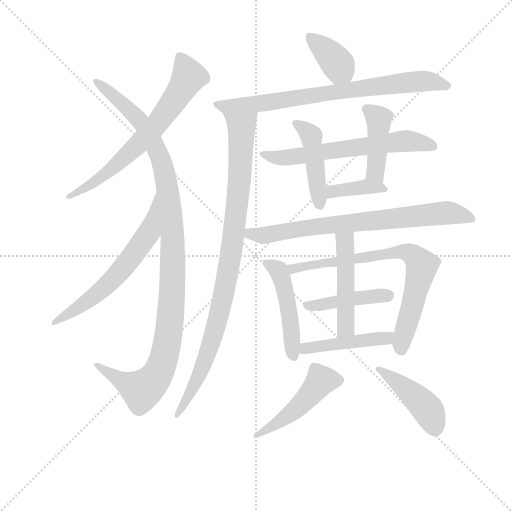
t = 0.00 s
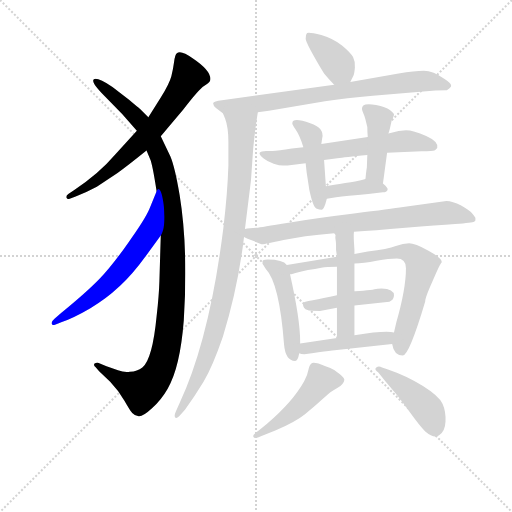
t = 2.64 s
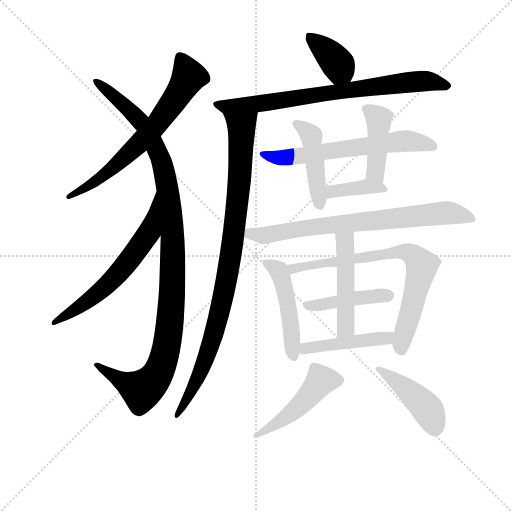
t = 5.27 s
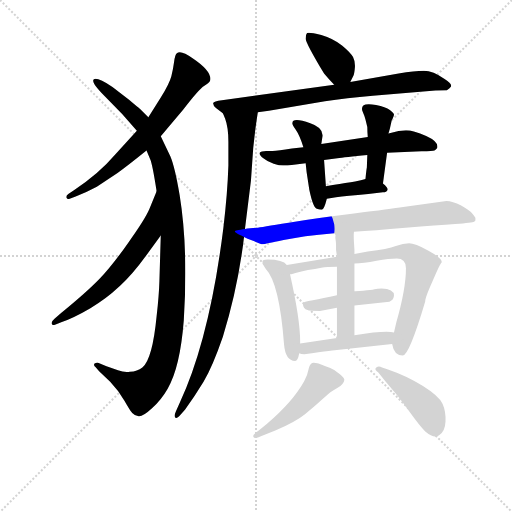
t = 7.91 s
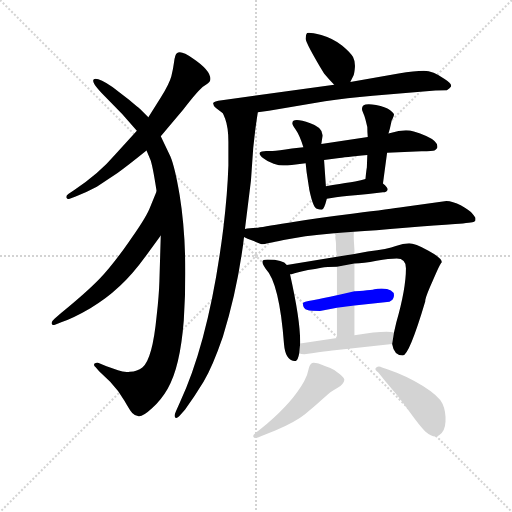
t = 10.55 s
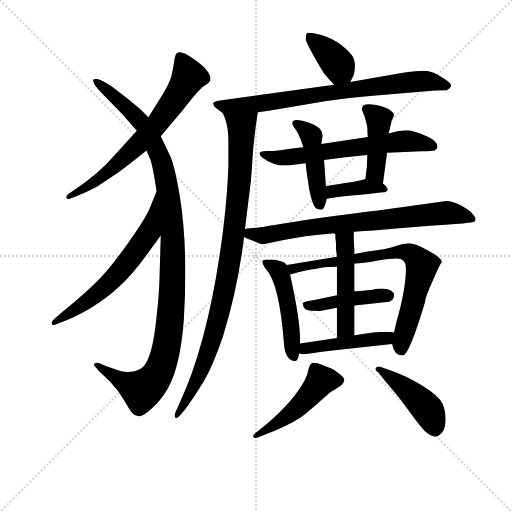
t = 13.18 s

The animated SVG that drew these frames (rendered in a browser with its animation timeline set to each time). Animation: 18 CSS @keyframes rules; one cycle of 13.18 s.

<svg version="1.1" viewBox="0 0 1024 1024" xmlns="http://www.w3.org/2000/svg">
  <g stroke="lightgray" stroke-dasharray="1,1" stroke-width="1" transform="scale(4, 4)">
    <line x1="0" y1="0" x2="256" y2="256"></line>
    <line x1="256" y1="0" x2="0" y2="256"></line>
    <line x1="128" y1="0" x2="128" y2="256"></line>
    <line x1="0" y1="128" x2="256" y2="128"></line>
  </g>
<g transform="scale(0.92, -0.92) translate(60, -900)">
   <style type="text/css">
    @keyframes keyframes0 {
      from {
       stroke: blue;
       stroke-dashoffset: 676;
       stroke-width: 128;
       }
       69% {
       animation-timing-function: step-end;
       stroke: blue;
       stroke-dashoffset: 0;
       stroke-width: 128;
       }
       to {
       stroke: black;
       stroke-width: 1024;
       }
       }
       #make-me-a-hanzi-animation-0 {
         animation: keyframes0 0.800130s both;
         animation-delay: 0.000000s;
         animation-timing-function: linear;
       }
    @keyframes keyframes1 {
      from {
       stroke: blue;
       stroke-dashoffset: 1116;
       stroke-width: 128;
       }
       78% {
       animation-timing-function: step-end;
       stroke: blue;
       stroke-dashoffset: 0;
       stroke-width: 128;
       }
       to {
       stroke: black;
       stroke-width: 1024;
       }
       }
       #make-me-a-hanzi-animation-1 {
         animation: keyframes1 1.158203s both;
         animation-delay: 0.800130s;
         animation-timing-function: linear;
       }
    @keyframes keyframes2 {
      from {
       stroke: blue;
       stroke-dashoffset: 627;
       stroke-width: 128;
       }
       67% {
       animation-timing-function: step-end;
       stroke: blue;
       stroke-dashoffset: 0;
       stroke-width: 128;
       }
       to {
       stroke: black;
       stroke-width: 1024;
       }
       }
       #make-me-a-hanzi-animation-2 {
         animation: keyframes2 0.760254s both;
         animation-delay: 1.958333s;
         animation-timing-function: linear;
       }
    @keyframes keyframes3 {
      from {
       stroke: blue;
       stroke-dashoffset: 375;
       stroke-width: 128;
       }
       55% {
       animation-timing-function: step-end;
       stroke: blue;
       stroke-dashoffset: 0;
       stroke-width: 128;
       }
       to {
       stroke: black;
       stroke-width: 1024;
       }
       }
       #make-me-a-hanzi-animation-3 {
         animation: keyframes3 0.555176s both;
         animation-delay: 2.718587s;
         animation-timing-function: linear;
       }
    @keyframes keyframes4 {
      from {
       stroke: blue;
       stroke-dashoffset: 763;
       stroke-width: 128;
       }
       71% {
       animation-timing-function: step-end;
       stroke: blue;
       stroke-dashoffset: 0;
       stroke-width: 128;
       }
       to {
       stroke: black;
       stroke-width: 1024;
       }
       }
       #make-me-a-hanzi-animation-4 {
         animation: keyframes4 0.870931s both;
         animation-delay: 3.273763s;
         animation-timing-function: linear;
       }
    @keyframes keyframes5 {
      from {
       stroke: blue;
       stroke-dashoffset: 947;
       stroke-width: 128;
       }
       76% {
       animation-timing-function: step-end;
       stroke: blue;
       stroke-dashoffset: 0;
       stroke-width: 128;
       }
       to {
       stroke: black;
       stroke-width: 1024;
       }
       }
       #make-me-a-hanzi-animation-5 {
         animation: keyframes5 1.020671s both;
         animation-delay: 4.144694s;
         animation-timing-function: linear;
       }
    @keyframes keyframes6 {
      from {
       stroke: blue;
       stroke-dashoffset: 630;
       stroke-width: 128;
       }
       67% {
       animation-timing-function: step-end;
       stroke: blue;
       stroke-dashoffset: 0;
       stroke-width: 128;
       }
       to {
       stroke: black;
       stroke-width: 1024;
       }
       }
       #make-me-a-hanzi-animation-6 {
         animation: keyframes6 0.762695s both;
         animation-delay: 5.165365s;
         animation-timing-function: linear;
       }
    @keyframes keyframes7 {
      from {
       stroke: blue;
       stroke-dashoffset: 448;
       stroke-width: 128;
       }
       59% {
       animation-timing-function: step-end;
       stroke: blue;
       stroke-dashoffset: 0;
       stroke-width: 128;
       }
       to {
       stroke: black;
       stroke-width: 1024;
       }
       }
       #make-me-a-hanzi-animation-7 {
         animation: keyframes7 0.614583s both;
         animation-delay: 5.928060s;
         animation-timing-function: linear;
       }
    @keyframes keyframes8 {
      from {
       stroke: blue;
       stroke-dashoffset: 425;
       stroke-width: 128;
       }
       58% {
       animation-timing-function: step-end;
       stroke: blue;
       stroke-dashoffset: 0;
       stroke-width: 128;
       }
       to {
       stroke: black;
       stroke-width: 1024;
       }
       }
       #make-me-a-hanzi-animation-8 {
         animation: keyframes8 0.595866s both;
         animation-delay: 6.542643s;
         animation-timing-function: linear;
       }
    @keyframes keyframes9 {
      from {
       stroke: blue;
       stroke-dashoffset: 382;
       stroke-width: 128;
       }
       55% {
       animation-timing-function: step-end;
       stroke: blue;
       stroke-dashoffset: 0;
       stroke-width: 128;
       }
       to {
       stroke: black;
       stroke-width: 1024;
       }
       }
       #make-me-a-hanzi-animation-9 {
         animation: keyframes9 0.560872s both;
         animation-delay: 7.138509s;
         animation-timing-function: linear;
       }
    @keyframes keyframes10 {
      from {
       stroke: blue;
       stroke-dashoffset: 753;
       stroke-width: 128;
       }
       71% {
       animation-timing-function: step-end;
       stroke: blue;
       stroke-dashoffset: 0;
       stroke-width: 128;
       }
       to {
       stroke: black;
       stroke-width: 1024;
       }
       }
       #make-me-a-hanzi-animation-10 {
         animation: keyframes10 0.862793s both;
         animation-delay: 7.699382s;
         animation-timing-function: linear;
       }
    @keyframes keyframes11 {
      from {
       stroke: blue;
       stroke-dashoffset: 482;
       stroke-width: 128;
       }
       61% {
       animation-timing-function: step-end;
       stroke: blue;
       stroke-dashoffset: 0;
       stroke-width: 128;
       }
       to {
       stroke: black;
       stroke-width: 1024;
       }
       }
       #make-me-a-hanzi-animation-11 {
         animation: keyframes11 0.642253s both;
         animation-delay: 8.562174s;
         animation-timing-function: linear;
       }
    @keyframes keyframes12 {
      from {
       stroke: blue;
       stroke-dashoffset: 746;
       stroke-width: 128;
       }
       71% {
       animation-timing-function: step-end;
       stroke: blue;
       stroke-dashoffset: 0;
       stroke-width: 128;
       }
       to {
       stroke: black;
       stroke-width: 1024;
       }
       }
       #make-me-a-hanzi-animation-12 {
         animation: keyframes12 0.857096s both;
         animation-delay: 9.204427s;
         animation-timing-function: linear;
       }
    @keyframes keyframes13 {
      from {
       stroke: blue;
       stroke-dashoffset: 437;
       stroke-width: 128;
       }
       59% {
       animation-timing-function: step-end;
       stroke: blue;
       stroke-dashoffset: 0;
       stroke-width: 128;
       }
       to {
       stroke: black;
       stroke-width: 1024;
       }
       }
       #make-me-a-hanzi-animation-13 {
         animation: keyframes13 0.605632s both;
         animation-delay: 10.061523s;
         animation-timing-function: linear;
       }
    @keyframes keyframes14 {
      from {
       stroke: blue;
       stroke-dashoffset: 489;
       stroke-width: 128;
       }
       61% {
       animation-timing-function: step-end;
       stroke: blue;
       stroke-dashoffset: 0;
       stroke-width: 128;
       }
       to {
       stroke: black;
       stroke-width: 1024;
       }
       }
       #make-me-a-hanzi-animation-14 {
         animation: keyframes14 0.647949s both;
         animation-delay: 10.667155s;
         animation-timing-function: linear;
       }
    @keyframes keyframes15 {
      from {
       stroke: blue;
       stroke-dashoffset: 455;
       stroke-width: 128;
       }
       60% {
       animation-timing-function: step-end;
       stroke: blue;
       stroke-dashoffset: 0;
       stroke-width: 128;
       }
       to {
       stroke: black;
       stroke-width: 1024;
       }
       }
       #make-me-a-hanzi-animation-15 {
         animation: keyframes15 0.620280s both;
         animation-delay: 11.315104s;
         animation-timing-function: linear;
       }
    @keyframes keyframes16 {
      from {
       stroke: blue;
       stroke-dashoffset: 484;
       stroke-width: 128;
       }
       61% {
       animation-timing-function: step-end;
       stroke: blue;
       stroke-dashoffset: 0;
       stroke-width: 128;
       }
       to {
       stroke: black;
       stroke-width: 1024;
       }
       }
       #make-me-a-hanzi-animation-16 {
         animation: keyframes16 0.643880s both;
         animation-delay: 11.935384s;
         animation-timing-function: linear;
       }
    @keyframes keyframes17 {
      from {
       stroke: blue;
       stroke-dashoffset: 432;
       stroke-width: 128;
       }
       58% {
       animation-timing-function: step-end;
       stroke: blue;
       stroke-dashoffset: 0;
       stroke-width: 128;
       }
       to {
       stroke: black;
       stroke-width: 1024;
       }
       }
       #make-me-a-hanzi-animation-17 {
         animation: keyframes17 0.601562s both;
         animation-delay: 12.579264s;
         animation-timing-function: linear;
       }
</style>
<path d="M 289.5 604.0 L 338.5 662.0 Q 372.5 706.0 383.5 713.0 Q 394.5 720.0 396.5 724.0 Q 402.5 744.0 359.5 773.0 Q 332.5 792.0 324.5 784.0 Q 320.5 781.0 318.5 765.5 Q 316.5 750.0 312.5 734.5 Q 308.5 719.0 289.5 688.0 L 262.5 645.0 L 237.5 616.0 L 189.5 563.0 Q 155.5 523.0 101.5 487.0 L 88.5 478.0 Q 82.5 474.0 84.5 470.0 Q 86.5 466.0 91.5 468.0 L 104.5 473.0 Q 126.5 481.0 150.5 494.0 L 195.5 524.0 Q 217.5 540.0 258.5 573.0 L 289.5 604.0 Z" fill="lightgray"></path> 
<path d="M 289.5 388.0 L 286.5 288.0 Q 285.5 256.0 280.5 213.0 Q 271.5 119.0 249.5 101.0 Q 238.5 92.0 222.5 92.0 Q 210.5 90.0 196.5 95.0 L 171.5 104.0 L 154.5 111.0 Q 149.5 112.0 145.5 110.0 Q 142.5 106.0 147.5 102.0 L 155.5 93.0 L 179.5 70.0 Q 198.5 50.0 210.5 29.0 Q 222.5 8.0 227.5 2.0 Q 232.5 -4.0 241.5 -5.0 Q 250.5 -6.0 271.0 13.0 Q 291.5 32.0 304.5 55.0 Q 331.5 101.0 339.5 203.0 Q 349.5 359.0 330.5 476.0 Q 320.5 536.0 310.5 560.0 L 289.5 604.0 L 262.5 645.0 L 244.5 663.0 Q 240.5 666.0 220.5 683.0 L 184.5 711.0 Q 149.5 734.0 143.5 727.0 Q 137.5 720.0 171.5 687.0 Q 205.5 654.0 237.5 616.0 L 258.5 573.0 L 266.5 554.0 Q 271.5 543.0 280.5 484.0 L 289.5 388.0 Z" fill="lightgray"></path> 
<path d="M 280.5 484.0 L 264.5 445.0 Q 254.5 422.0 218.5 372.0 Q 183.5 322.0 156.5 294.0 Q 128.5 265.0 73.5 220.0 L 58.5 207.0 Q 50.5 200.0 52.5 196.0 Q 53.5 192.0 59.5 194.0 L 74.5 200.0 Q 100.5 209.0 136.5 230.0 Q 203.5 269.0 254.5 340.0 L 289.5 388.0 C 307.5 412.0 291.5 512.0 280.5 484.0 Z" fill="lightgray"></path> 
<path d="M 701.5 722.0 L 708.5 736.0 Q 710.5 740.0 711.5 753.0 Q 712.5 766.0 707.5 776.0 Q 701.5 786.0 683.5 801.0 Q 665.5 816.0 638.5 824.0 Q 610.5 831.0 607.5 828.0 Q 604.5 825.0 604.5 816.0 Q 604.5 807.0 644.5 740.0 Q 652.5 730.0 666.5 716.0 C 687.5 695.0 688.5 695.0 701.5 722.0 Z" fill="lightgray"></path> 
<path d="M 500.5 656.0 L 524.5 659.0 L 646.5 680.0 Q 692.5 687.0 750.5 692.0 L 886.5 703.0 L 911.5 704.0 Q 918.5 708.0 920.5 712.0 Q 922.5 718.0 906.5 728.0 Q 881.5 746.0 861.5 746.0 Q 841.5 746.0 806.5 740.0 L 701.5 722.0 L 666.5 716.0 L 422.5 682.0 Q 404.5 680.0 403.5 676.0 Q 402.5 671.0 409.5 665.0 L 424.5 654.0 C 433.5 648.0 470.5 652.0 500.5 656.0 Z" fill="lightgray"></path> 
<path d="M 472.5 402.0 L 485.5 507.0 L 490.5 578.0 L 494.5 614.0 Q 496.5 630.0 500.5 656.0 C 504.5 686.0 413.5 682.0 424.5 654.0 L 429.5 642.0 Q 436.5 623.0 436.5 592.0 L 436.5 540.0 Q 434.5 478.0 425.5 404.0 Q 395.5 163.0 330.5 24.0 L 322.5 6.0 Q 317.5 -5.0 321.5 -8.0 Q 325.5 -10.0 330.5 -4.0 L 342.5 10.0 Q 362.5 37.0 382.5 70.0 Q 402.5 104.0 424.5 168.0 Q 457.5 275.0 470.5 385.0 L 472.5 402.0 Z" fill="lightgray"></path> 
<path d="M 599.5 580.0 L 574.5 577.0 Q 544.5 572.0 532.5 572.0 L 518.5 572.0 Q 507.5 572.0 504.5 568.0 Q 502.5 564.0 512.5 556.0 Q 522.5 548.0 535.0 544.0 Q 547.5 540.0 555.5 540.0 Q 563.5 540.0 578.5 542.0 L 604.5 545.0 L 644.5 552.0 L 673.5 556.0 Q 688.5 558.0 738.5 563.0 L 781.5 568.0 L 856.5 571.0 Q 881.5 572.0 884.5 573.0 Q 887.5 574.0 890.5 578.0 Q 894.5 592.0 866.5 604.5 Q 838.5 617.0 822.5 617.0 L 806.5 615.0 L 784.5 610.0 L 739.5 602.0 L 638.5 587.0 L 599.5 580.0 Z" fill="lightgray"></path> 
<path d="M 638.5 587.0 L 640.5 600.0 Q 645.5 622.0 614.5 632.0 Q 575.5 646.0 575.5 632.0 Q 574.5 630.0 583.0 618.0 Q 591.5 606.0 599.5 580.0 L 604.5 545.0 L 606.5 526.0 L 612.5 487.0 Q 620.5 450.0 627.5 447.0 Q 634.5 444.0 639.5 444.0 Q 644.5 444.0 650.5 468.0 L 648.5 495.0 L 644.5 552.0 L 638.5 587.0 Z" fill="lightgray"></path> 
<path d="M 772.5 501.0 L 781.5 568.0 L 784.5 610.0 L 787.5 620.0 L 791.5 638.0 Q 796.5 648.0 796.5 651.0 Q 796.5 654.0 787.5 661.0 Q 778.5 668.0 757.5 672.0 Q 735.5 675.0 730.5 671.0 Q 724.5 666.0 728.5 657.0 Q 732.5 648.0 734.5 640.0 L 738.5 624.0 Q 738.5 615.0 739.5 602.0 L 738.5 563.0 L 737.5 536.0 Q 736.5 532.0 734.5 511.0 C 731.5 481.0 768.5 471.0 772.5 501.0 Z" fill="lightgray"></path> 
<path d="M 650.5 468.0 L 670.5 471.0 Q 692.5 474.0 740.5 478.0 L 772.5 482.0 Q 780.5 482.0 782.5 487.0 Q 784.5 491.0 772.5 501.0 C 754.5 517.0 754.5 517.0 734.5 511.0 L 724.5 508.0 Q 716.5 506.0 690.5 502.0 Q 664.5 498.0 648.5 495.0 C 618.5 490.0 620.5 464.0 650.5 468.0 Z" fill="lightgray"></path> 
<path d="M 709.5 396.0 Q 751.5 399.0 821.5 405.0 Q 891.5 410.0 929.5 413.0 Q 967.5 416.0 970.5 418.0 Q 973.5 419.0 973.5 421.0 L 973.5 426.0 Q 973.5 428.0 967.5 435.0 Q 961.5 442.0 942.5 453.0 Q 923.5 463.0 910.5 463.0 L 816.5 450.0 Q 790.5 446.0 709.5 436.0 Q 627.5 426.0 567.5 416.0 Q 506.5 406.0 497.5 405.0 L 477.5 403.0 Q 474.5 403.0 472.5 402.0 C 443.5 398.0 443.5 398.0 470.5 385.0 Q 475.5 382.0 491.5 376.0 Q 506.5 369.0 511.5 369.0 Q 515.5 369.0 556.5 378.0 Q 596.5 387.0 666.5 393.0 L 709.5 396.0 Z" fill="lightgray"></path> 
<path d="M 521.5 336.0 Q 510.5 336.0 510.5 331.0 Q 510.5 326.0 517.5 316.0 Q 547.5 285.0 557.5 151.0 Q 560.5 116.0 581.5 115.0 Q 587.5 115.0 590.5 132.0 L 592.5 153.0 L 592.5 158.0 Q 592.5 206.0 570.5 304.0 L 563.5 324.0 Q 555.5 336.0 521.5 336.0 Z" fill="lightgray"></path> 
<path d="M 792.5 152.0 Q 796.5 127.0 815.5 127.0 Q 829.5 127.0 864.5 245.0 Q 863.5 251.0 880.5 289.0 Q 896.5 327.0 900.5 330.0 Q 900.5 339.0 871.5 355.0 Q 841.5 371.0 829.5 371.0 Q 816.5 371.0 800.5 365.0 Q 783.5 358.0 739.5 353.0 L 710.5 348.0 L 672.5 342.0 L 563.5 324.0 C 533.5 319.0 541.5 297.0 570.5 304.0 L 573.5 304.0 Q 575.5 304.0 584.5 307.0 Q 593.5 310.0 609.5 313.0 Q 625.5 315.0 638.5 318.0 Q 650.5 320.0 672.5 320.0 L 710.5 327.0 Q 729.5 327.0 758.5 333.0 Q 786.5 338.0 802.5 338.0 Q 822.5 338.0 822.5 317.0 Q 822.5 272.0 801.5 199.0 Q 798.5 186.0 796.5 177.0 L 792.5 152.0 Z" fill="lightgray"></path> 
<path d="M 710.5 236.0 L 786.5 244.0 Q 796.5 248.0 796.5 258.0 Q 796.5 272.0 769.5 273.0 Q 760.5 273.0 754.0 271.0 Q 747.5 269.0 729.5 268.0 Q 711.5 267.0 710.5 267.0 L 672.5 258.0 Q 641.5 251.0 620.0 247.5 Q 598.5 244.0 598.5 241.0 Q 598.5 229.0 608.5 226.0 Q 614.5 224.0 635.5 224.0 L 672.5 231.0 L 710.5 236.0 Z" fill="lightgray"></path> 
<path d="M 710.5 348.0 L 710.5 357.0 L 709.5 373.0 Q 708.5 388.0 709.5 396.0 C 711.5 426.0 657.5 422.0 666.5 393.0 Q 669.5 390.0 669.5 388.0 Q 668.5 385.0 669.5 379.0 Q 670.5 373.0 670.5 369.0 Q 670.5 365.0 670.5 357.0 L 672.5 342.0 L 672.5 320.0 L 672.5 258.0 L 672.5 231.0 L 672.5 165.0 C 672.5 135.0 710.5 141.0 710.5 171.0 L 710.5 236.0 L 710.5 267.0 L 710.5 327.0 L 710.5 348.0 Z" fill="lightgray"></path> 
<path d="M 590.5 132.0 Q 594.5 130.0 601.5 130.0 Q 671.5 139.0 672.5 139.0 L 792.5 152.0 C 822.5 155.0 826.5 172.0 796.5 177.0 Q 778.5 182.0 710.5 171.0 L 672.5 165.0 L 592.5 153.0 C 562.5 149.0 561.5 140.0 590.5 132.0 Z" fill="lightgray"></path> 
<path d="M 508.5 -48.0 L 538.5 -36.0 Q 582.5 -17.0 603.0 -0.5 Q 623.5 16.0 636.5 28.0 Q 649.5 40.0 655.0 44.5 Q 660.5 49.0 674.0 57.0 Q 687.5 65.0 688.5 74.0 Q 689.5 77.0 679.0 86.5 Q 668.5 96.0 658.0 100.0 Q 647.5 104.0 632.5 110.0 Q 622.5 112.0 618.5 111.0 Q 612.5 108.0 610.5 96.0 Q 608.5 84.0 601.5 72.0 Q 577.5 28.0 520.5 -21.0 L 502.5 -36.0 Q 488.5 -45.0 491.0 -50.0 Q 493.5 -55.0 508.5 -48.0 Z" fill="lightgray"></path> 
<path d="M 770.5 101.0 Q 763.5 105.0 758.0 101.0 Q 752.5 97.0 762.5 90.0 Q 775.5 73.0 791.0 55.5 Q 806.5 38.0 829.5 6.0 Q 852.5 -26.0 864.5 -38.0 Q 884.5 -55.0 894.5 -46.0 Q 907.5 -39.0 908.5 -16.5 Q 909.5 6.0 902.0 22.5 Q 894.5 39.0 859.5 61.0 Q 824.5 83.0 783.5 97.0 L 770.5 101.0 Z" fill="lightgray"></path> 
      <clipPath id="make-me-a-hanzi-clip-0">
      <path d="M 289.5 604.0 L 338.5 662.0 Q 372.5 706.0 383.5 713.0 Q 394.5 720.0 396.5 724.0 Q 402.5 744.0 359.5 773.0 Q 332.5 792.0 324.5 784.0 Q 320.5 781.0 318.5 765.5 Q 316.5 750.0 312.5 734.5 Q 308.5 719.0 289.5 688.0 L 262.5 645.0 L 237.5 616.0 L 189.5 563.0 Q 155.5 523.0 101.5 487.0 L 88.5 478.0 Q 82.5 474.0 84.5 470.0 Q 86.5 466.0 91.5 468.0 L 104.5 473.0 Q 126.5 481.0 150.5 494.0 L 195.5 524.0 Q 217.5 540.0 258.5 573.0 L 289.5 604.0 Z" fill="lightgray"></path>
      </clipPath>
      <path clip-path="url(#make-me-a-hanzi-clip-0)" d="M 331.5 776.0 L 349.5 740.0 L 348.5 731.0 L 286.5 637.0 L 182.5 532.0 L 89.5 473.0 " fill="none" id="make-me-a-hanzi-animation-0" stroke-dasharray="548 1096" stroke-linecap="round"></path>

      <clipPath id="make-me-a-hanzi-clip-1">
      <path d="M 289.5 388.0 L 286.5 288.0 Q 285.5 256.0 280.5 213.0 Q 271.5 119.0 249.5 101.0 Q 238.5 92.0 222.5 92.0 Q 210.5 90.0 196.5 95.0 L 171.5 104.0 L 154.5 111.0 Q 149.5 112.0 145.5 110.0 Q 142.5 106.0 147.5 102.0 L 155.5 93.0 L 179.5 70.0 Q 198.5 50.0 210.5 29.0 Q 222.5 8.0 227.5 2.0 Q 232.5 -4.0 241.5 -5.0 Q 250.5 -6.0 271.0 13.0 Q 291.5 32.0 304.5 55.0 Q 331.5 101.0 339.5 203.0 Q 349.5 359.0 330.5 476.0 Q 320.5 536.0 310.5 560.0 L 289.5 604.0 L 262.5 645.0 L 244.5 663.0 Q 240.5 666.0 220.5 683.0 L 184.5 711.0 Q 149.5 734.0 143.5 727.0 Q 137.5 720.0 171.5 687.0 Q 205.5 654.0 237.5 616.0 L 258.5 573.0 L 266.5 554.0 Q 271.5 543.0 280.5 484.0 L 289.5 388.0 Z" fill="lightgray"></path>
      </clipPath>
      <path clip-path="url(#make-me-a-hanzi-clip-1)" d="M 147.5 724.0 L 245.5 637.0 L 269.5 598.0 L 297.5 528.0 L 315.5 385.0 L 314.5 263.0 L 306.5 176.0 L 298.5 129.0 L 280.5 84.0 L 247.5 52.0 L 196.5 76.0 L 150.5 107.0 " fill="none" id="make-me-a-hanzi-animation-1" stroke-dasharray="988 1976" stroke-linecap="round"></path>

      <clipPath id="make-me-a-hanzi-clip-2">
      <path d="M 280.5 484.0 L 264.5 445.0 Q 254.5 422.0 218.5 372.0 Q 183.5 322.0 156.5 294.0 Q 128.5 265.0 73.5 220.0 L 58.5 207.0 Q 50.5 200.0 52.5 196.0 Q 53.5 192.0 59.5 194.0 L 74.5 200.0 Q 100.5 209.0 136.5 230.0 Q 203.5 269.0 254.5 340.0 L 289.5 388.0 C 307.5 412.0 291.5 512.0 280.5 484.0 Z" fill="lightgray"></path>
      </clipPath>
      <path clip-path="url(#make-me-a-hanzi-clip-2)" d="M 279.5 477.0 L 263.5 395.0 L 203.5 313.0 L 144.5 256.0 L 57.5 200.0 " fill="none" id="make-me-a-hanzi-animation-2" stroke-dasharray="499 998" stroke-linecap="round"></path>

      <clipPath id="make-me-a-hanzi-clip-3">
      <path d="M 701.5 722.0 L 708.5 736.0 Q 710.5 740.0 711.5 753.0 Q 712.5 766.0 707.5 776.0 Q 701.5 786.0 683.5 801.0 Q 665.5 816.0 638.5 824.0 Q 610.5 831.0 607.5 828.0 Q 604.5 825.0 604.5 816.0 Q 604.5 807.0 644.5 740.0 Q 652.5 730.0 666.5 716.0 C 687.5 695.0 688.5 695.0 701.5 722.0 Z" fill="lightgray"></path>
      </clipPath>
      <path clip-path="url(#make-me-a-hanzi-clip-3)" d="M 612.5 820.0 L 676.5 757.0 L 670.5 728.0 " fill="none" id="make-me-a-hanzi-animation-3" stroke-dasharray="247 494" stroke-linecap="round"></path>

      <clipPath id="make-me-a-hanzi-clip-4">
      <path d="M 500.5 656.0 L 524.5 659.0 L 646.5 680.0 Q 692.5 687.0 750.5 692.0 L 886.5 703.0 L 911.5 704.0 Q 918.5 708.0 920.5 712.0 Q 922.5 718.0 906.5 728.0 Q 881.5 746.0 861.5 746.0 Q 841.5 746.0 806.5 740.0 L 701.5 722.0 L 666.5 716.0 L 422.5 682.0 Q 404.5 680.0 403.5 676.0 Q 402.5 671.0 409.5 665.0 L 424.5 654.0 C 433.5 648.0 470.5 652.0 500.5 656.0 Z" fill="lightgray"></path>
      </clipPath>
      <path clip-path="url(#make-me-a-hanzi-clip-4)" d="M 409.5 672.0 L 429.5 668.0 L 492.5 673.0 L 856.5 724.0 L 911.5 713.0 " fill="none" id="make-me-a-hanzi-animation-4" stroke-dasharray="635 1270" stroke-linecap="round"></path>

      <clipPath id="make-me-a-hanzi-clip-5">
      <path d="M 472.5 402.0 L 485.5 507.0 L 490.5 578.0 L 494.5 614.0 Q 496.5 630.0 500.5 656.0 C 504.5 686.0 413.5 682.0 424.5 654.0 L 429.5 642.0 Q 436.5 623.0 436.5 592.0 L 436.5 540.0 Q 434.5 478.0 425.5 404.0 Q 395.5 163.0 330.5 24.0 L 322.5 6.0 Q 317.5 -5.0 321.5 -8.0 Q 325.5 -10.0 330.5 -4.0 L 342.5 10.0 Q 362.5 37.0 382.5 70.0 Q 402.5 104.0 424.5 168.0 Q 457.5 275.0 470.5 385.0 L 472.5 402.0 Z" fill="lightgray"></path>
      </clipPath>
      <path clip-path="url(#make-me-a-hanzi-clip-5)" d="M 432.5 650.0 L 465.5 624.0 L 465.5 611.0 L 455.5 457.0 L 432.5 288.0 L 392.5 133.0 L 360.5 58.0 L 323.5 -1.0 " fill="none" id="make-me-a-hanzi-animation-5" stroke-dasharray="819 1638" stroke-linecap="round"></path>

      <clipPath id="make-me-a-hanzi-clip-6">
      <path d="M 599.5 580.0 L 574.5 577.0 Q 544.5 572.0 532.5 572.0 L 518.5 572.0 Q 507.5 572.0 504.5 568.0 Q 502.5 564.0 512.5 556.0 Q 522.5 548.0 535.0 544.0 Q 547.5 540.0 555.5 540.0 Q 563.5 540.0 578.5 542.0 L 604.5 545.0 L 644.5 552.0 L 673.5 556.0 Q 688.5 558.0 738.5 563.0 L 781.5 568.0 L 856.5 571.0 Q 881.5 572.0 884.5 573.0 Q 887.5 574.0 890.5 578.0 Q 894.5 592.0 866.5 604.5 Q 838.5 617.0 822.5 617.0 L 806.5 615.0 L 784.5 610.0 L 739.5 602.0 L 638.5 587.0 L 599.5 580.0 Z" fill="lightgray"></path>
      </clipPath>
      <path clip-path="url(#make-me-a-hanzi-clip-6)" d="M 512.5 565.0 L 559.5 557.0 L 825.5 594.0 L 882.5 582.0 " fill="none" id="make-me-a-hanzi-animation-6" stroke-dasharray="502 1004" stroke-linecap="round"></path>

      <clipPath id="make-me-a-hanzi-clip-7">
      <path d="M 638.5 587.0 L 640.5 600.0 Q 645.5 622.0 614.5 632.0 Q 575.5 646.0 575.5 632.0 Q 574.5 630.0 583.0 618.0 Q 591.5 606.0 599.5 580.0 L 604.5 545.0 L 606.5 526.0 L 612.5 487.0 Q 620.5 450.0 627.5 447.0 Q 634.5 444.0 639.5 444.0 Q 644.5 444.0 650.5 468.0 L 648.5 495.0 L 644.5 552.0 L 638.5 587.0 Z" fill="lightgray"></path>
      </clipPath>
      <path clip-path="url(#make-me-a-hanzi-clip-7)" d="M 586.5 629.0 L 616.5 605.0 L 635.5 453.0 " fill="none" id="make-me-a-hanzi-animation-7" stroke-dasharray="320 640" stroke-linecap="round"></path>

      <clipPath id="make-me-a-hanzi-clip-8">
      <path d="M 772.5 501.0 L 781.5 568.0 L 784.5 610.0 L 787.5 620.0 L 791.5 638.0 Q 796.5 648.0 796.5 651.0 Q 796.5 654.0 787.5 661.0 Q 778.5 668.0 757.5 672.0 Q 735.5 675.0 730.5 671.0 Q 724.5 666.0 728.5 657.0 Q 732.5 648.0 734.5 640.0 L 738.5 624.0 Q 738.5 615.0 739.5 602.0 L 738.5 563.0 L 737.5 536.0 Q 736.5 532.0 734.5 511.0 C 731.5 481.0 768.5 471.0 772.5 501.0 Z" fill="lightgray"></path>
      </clipPath>
      <path clip-path="url(#make-me-a-hanzi-clip-8)" d="M 737.5 663.0 L 763.5 639.0 L 756.5 529.0 L 767.5 508.0 " fill="none" id="make-me-a-hanzi-animation-8" stroke-dasharray="297 594" stroke-linecap="round"></path>

      <clipPath id="make-me-a-hanzi-clip-9">
      <path d="M 650.5 468.0 L 670.5 471.0 Q 692.5 474.0 740.5 478.0 L 772.5 482.0 Q 780.5 482.0 782.5 487.0 Q 784.5 491.0 772.5 501.0 C 754.5 517.0 754.5 517.0 734.5 511.0 L 724.5 508.0 Q 716.5 506.0 690.5 502.0 Q 664.5 498.0 648.5 495.0 C 618.5 490.0 620.5 464.0 650.5 468.0 Z" fill="lightgray"></path>
      </clipPath>
      <path clip-path="url(#make-me-a-hanzi-clip-9)" d="M 654.5 475.0 L 669.5 486.0 L 734.5 494.0 L 775.5 488.0 " fill="none" id="make-me-a-hanzi-animation-9" stroke-dasharray="254 508" stroke-linecap="round"></path>

      <clipPath id="make-me-a-hanzi-clip-10">
      <path d="M 709.5 396.0 Q 751.5 399.0 821.5 405.0 Q 891.5 410.0 929.5 413.0 Q 967.5 416.0 970.5 418.0 Q 973.5 419.0 973.5 421.0 L 973.5 426.0 Q 973.5 428.0 967.5 435.0 Q 961.5 442.0 942.5 453.0 Q 923.5 463.0 910.5 463.0 L 816.5 450.0 Q 790.5 446.0 709.5 436.0 Q 627.5 426.0 567.5 416.0 Q 506.5 406.0 497.5 405.0 L 477.5 403.0 Q 474.5 403.0 472.5 402.0 C 443.5 398.0 443.5 398.0 470.5 385.0 Q 475.5 382.0 491.5 376.0 Q 506.5 369.0 511.5 369.0 Q 515.5 369.0 556.5 378.0 Q 596.5 387.0 666.5 393.0 L 709.5 396.0 Z" fill="lightgray"></path>
      </clipPath>
      <path clip-path="url(#make-me-a-hanzi-clip-10)" d="M 476.5 397.0 L 489.5 390.0 L 521.5 389.0 L 667.5 413.0 L 906.5 437.0 L 967.5 424.0 " fill="none" id="make-me-a-hanzi-animation-10" stroke-dasharray="625 1250" stroke-linecap="round"></path>

      <clipPath id="make-me-a-hanzi-clip-11">
      <path d="M 521.5 336.0 Q 510.5 336.0 510.5 331.0 Q 510.5 326.0 517.5 316.0 Q 547.5 285.0 557.5 151.0 Q 560.5 116.0 581.5 115.0 Q 587.5 115.0 590.5 132.0 L 592.5 153.0 L 592.5 158.0 Q 592.5 206.0 570.5 304.0 L 563.5 324.0 Q 555.5 336.0 521.5 336.0 Z" fill="lightgray"></path>
      </clipPath>
      <path clip-path="url(#make-me-a-hanzi-clip-11)" d="M 517.5 330.0 L 546.5 312.0 L 554.5 291.0 L 566.5 239.0 L 578.5 124.0 " fill="none" id="make-me-a-hanzi-animation-11" stroke-dasharray="354 708" stroke-linecap="round"></path>

      <clipPath id="make-me-a-hanzi-clip-12">
      <path d="M 792.5 152.0 Q 796.5 127.0 815.5 127.0 Q 829.5 127.0 864.5 245.0 Q 863.5 251.0 880.5 289.0 Q 896.5 327.0 900.5 330.0 Q 900.5 339.0 871.5 355.0 Q 841.5 371.0 829.5 371.0 Q 816.5 371.0 800.5 365.0 Q 783.5 358.0 739.5 353.0 L 710.5 348.0 L 672.5 342.0 L 563.5 324.0 C 533.5 319.0 541.5 297.0 570.5 304.0 L 573.5 304.0 Q 575.5 304.0 584.5 307.0 Q 593.5 310.0 609.5 313.0 Q 625.5 315.0 638.5 318.0 Q 650.5 320.0 672.5 320.0 L 710.5 327.0 Q 729.5 327.0 758.5 333.0 Q 786.5 338.0 802.5 338.0 Q 822.5 338.0 822.5 317.0 Q 822.5 272.0 801.5 199.0 Q 798.5 186.0 796.5 177.0 L 792.5 152.0 Z" fill="lightgray"></path>
      </clipPath>
      <path clip-path="url(#make-me-a-hanzi-clip-12)" d="M 572.5 310.0 L 603.5 322.0 L 750.5 345.0 L 824.5 351.0 L 838.5 345.0 L 856.5 323.0 L 812.5 138.0 " fill="none" id="make-me-a-hanzi-animation-12" stroke-dasharray="618 1236" stroke-linecap="round"></path>

      <clipPath id="make-me-a-hanzi-clip-13">
      <path d="M 710.5 236.0 L 786.5 244.0 Q 796.5 248.0 796.5 258.0 Q 796.5 272.0 769.5 273.0 Q 760.5 273.0 754.0 271.0 Q 747.5 269.0 729.5 268.0 Q 711.5 267.0 710.5 267.0 L 672.5 258.0 Q 641.5 251.0 620.0 247.5 Q 598.5 244.0 598.5 241.0 Q 598.5 229.0 608.5 226.0 Q 614.5 224.0 635.5 224.0 L 672.5 231.0 L 710.5 236.0 Z" fill="lightgray"></path>
      </clipPath>
      <path clip-path="url(#make-me-a-hanzi-clip-13)" d="M 604.5 237.0 L 627.5 235.0 L 707.5 252.0 L 783.5 257.0 " fill="none" id="make-me-a-hanzi-animation-13" stroke-dasharray="309 618" stroke-linecap="round"></path>

      <clipPath id="make-me-a-hanzi-clip-14">
      <path d="M 710.5 348.0 L 710.5 357.0 L 709.5 373.0 Q 708.5 388.0 709.5 396.0 C 711.5 426.0 657.5 422.0 666.5 393.0 Q 669.5 390.0 669.5 388.0 Q 668.5 385.0 669.5 379.0 Q 670.5 373.0 670.5 369.0 Q 670.5 365.0 670.5 357.0 L 672.5 342.0 L 672.5 320.0 L 672.5 258.0 L 672.5 231.0 L 672.5 165.0 C 672.5 135.0 710.5 141.0 710.5 171.0 L 710.5 236.0 L 710.5 267.0 L 710.5 327.0 L 710.5 348.0 Z" fill="lightgray"></path>
      </clipPath>
      <path clip-path="url(#make-me-a-hanzi-clip-14)" d="M 673.5 393.0 L 689.5 376.0 L 692.5 320.0 L 691.5 187.0 L 677.5 172.0 " fill="none" id="make-me-a-hanzi-animation-14" stroke-dasharray="361 722" stroke-linecap="round"></path>

      <clipPath id="make-me-a-hanzi-clip-15">
      <path d="M 590.5 132.0 Q 594.5 130.0 601.5 130.0 Q 671.5 139.0 672.5 139.0 L 792.5 152.0 C 822.5 155.0 826.5 172.0 796.5 177.0 Q 778.5 182.0 710.5 171.0 L 672.5 165.0 L 592.5 153.0 C 562.5 149.0 561.5 140.0 590.5 132.0 Z" fill="lightgray"></path>
      </clipPath>
      <path clip-path="url(#make-me-a-hanzi-clip-15)" d="M 597.5 137.0 L 627.5 147.0 L 780.5 164.0 L 791.5 171.0 " fill="none" id="make-me-a-hanzi-animation-15" stroke-dasharray="327 654" stroke-linecap="round"></path>

      <clipPath id="make-me-a-hanzi-clip-16">
      <path d="M 508.5 -48.0 L 538.5 -36.0 Q 582.5 -17.0 603.0 -0.5 Q 623.5 16.0 636.5 28.0 Q 649.5 40.0 655.0 44.5 Q 660.5 49.0 674.0 57.0 Q 687.5 65.0 688.5 74.0 Q 689.5 77.0 679.0 86.5 Q 668.5 96.0 658.0 100.0 Q 647.5 104.0 632.5 110.0 Q 622.5 112.0 618.5 111.0 Q 612.5 108.0 610.5 96.0 Q 608.5 84.0 601.5 72.0 Q 577.5 28.0 520.5 -21.0 L 502.5 -36.0 Q 488.5 -45.0 491.0 -50.0 Q 493.5 -55.0 508.5 -48.0 Z" fill="lightgray"></path>
      </clipPath>
      <path clip-path="url(#make-me-a-hanzi-clip-16)" d="M 676.5 74.0 L 638.5 73.0 L 586.5 13.0 L 542.5 -22.0 L 494.5 -48.0 " fill="none" id="make-me-a-hanzi-animation-16" stroke-dasharray="356 712" stroke-linecap="round"></path>

      <clipPath id="make-me-a-hanzi-clip-17">
      <path d="M 770.5 101.0 Q 763.5 105.0 758.0 101.0 Q 752.5 97.0 762.5 90.0 Q 775.5 73.0 791.0 55.5 Q 806.5 38.0 829.5 6.0 Q 852.5 -26.0 864.5 -38.0 Q 884.5 -55.0 894.5 -46.0 Q 907.5 -39.0 908.5 -16.5 Q 909.5 6.0 902.0 22.5 Q 894.5 39.0 859.5 61.0 Q 824.5 83.0 783.5 97.0 L 770.5 101.0 Z" fill="lightgray"></path>
      </clipPath>
      <path clip-path="url(#make-me-a-hanzi-clip-17)" d="M 764.5 97.0 L 850.5 30.0 L 871.5 6.0 L 884.5 -27.0 " fill="none" id="make-me-a-hanzi-animation-17" stroke-dasharray="304 608" stroke-linecap="round"></path>

</g>
</svg>
